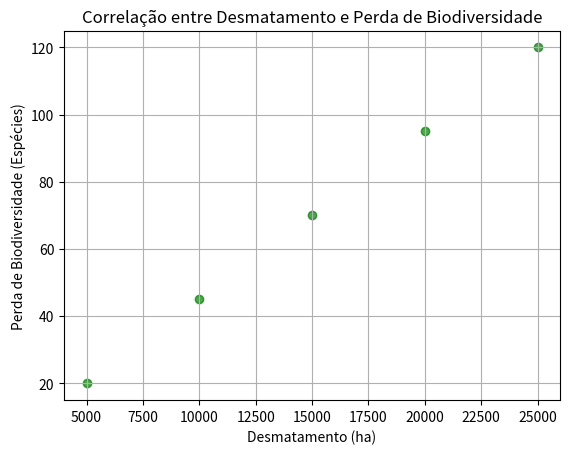

This figure's Python source:
import numpy as np
import pandas as pd

# Dados fictícios para análise
# Substitua pelos valores reais
desmatamento = [5000, 10000, 15000, 20000, 25000]  # Hectares por ano
perda_biodiversidade = [20, 45, 70, 95, 120]       # Espécies ameaçadas por ano

# Criar um DataFrame para melhor manipulação dos dados
dados = pd.DataFrame({
    "Desmatamento (ha)": desmatamento,
    "Perda de Biodiversidade (Espécies)": perda_biodiversidade
})

# Calcular a correlação de Pearson
correlacao = dados.corr().iloc[0, 1]  # Correlação entre as duas colunas

# Classificar o nível de correlação
if abs(correlacao) > 0.6:
    nivel = "moderada" if abs(correlacao) <= 0.8 else "forte"
    print(f"A correlação linear é {nivel} ({correlacao:.2f}).")
else:
    print(f"A correlação linear é fraca ({correlacao:.2f}).")

# Visualizar os dados
print("\nDados analisados:")
print(dados)

# Análise gráfica (opcional)
import matplotlib.pyplot as plt

plt.scatter(desmatamento, perda_biodiversidade, color='green', alpha=0.7)
plt.title("Correlação entre Desmatamento e Perda de Biodiversidade")
plt.xlabel("Desmatamento (ha)")
plt.ylabel("Perda de Biodiversidade (Espécies)")
plt.grid(True)
plt.show()
